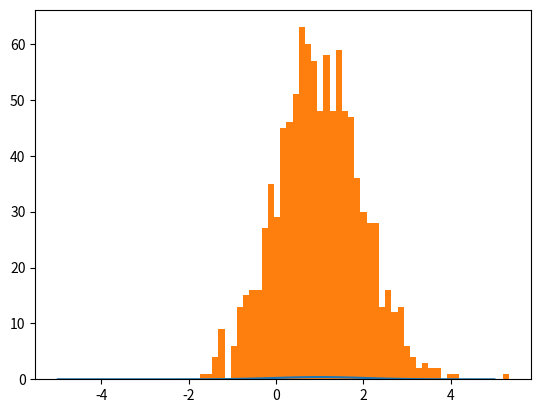

This chart was generated by the following Python code: (Note: this script raises an exception after producing the figure.)
"""
StatRed Inf 2 - 2014

[redacted]

Week 1 Assignment 3
"""

import scipy
from scipy.stats import norm
import numpy as np
import matplotlib.pyplot as plt


def showPdf(rv):
    x = np.linspace(-5* si, 5 * si, 100 * si)
    h = plt.plot(x, rv.pdf(x))

def showCdf(rv):
    x = np.linspace(-5* si, 5 * si, 100 * si)
    h = plt.plot(x, rv.cdf(x))

"""
Plots the pdf and picks n random values, plots these values
These values are automaticly noralised by using scipy.stats.norm.rvs func
"""
def randNorm(rv, n):
    showPdf(rv)
    R = rv.rvs(n)
    n, bins, patches = plt.hist(R, 50, normed=True)

if __name__ == '__main__':

    mu = 1
    si = 1
    n = 1000

    rv = norm(loc=mu,scale=si)
    randNorm(rv, n)
    # showCdf(rv)
    plt.show(rv)